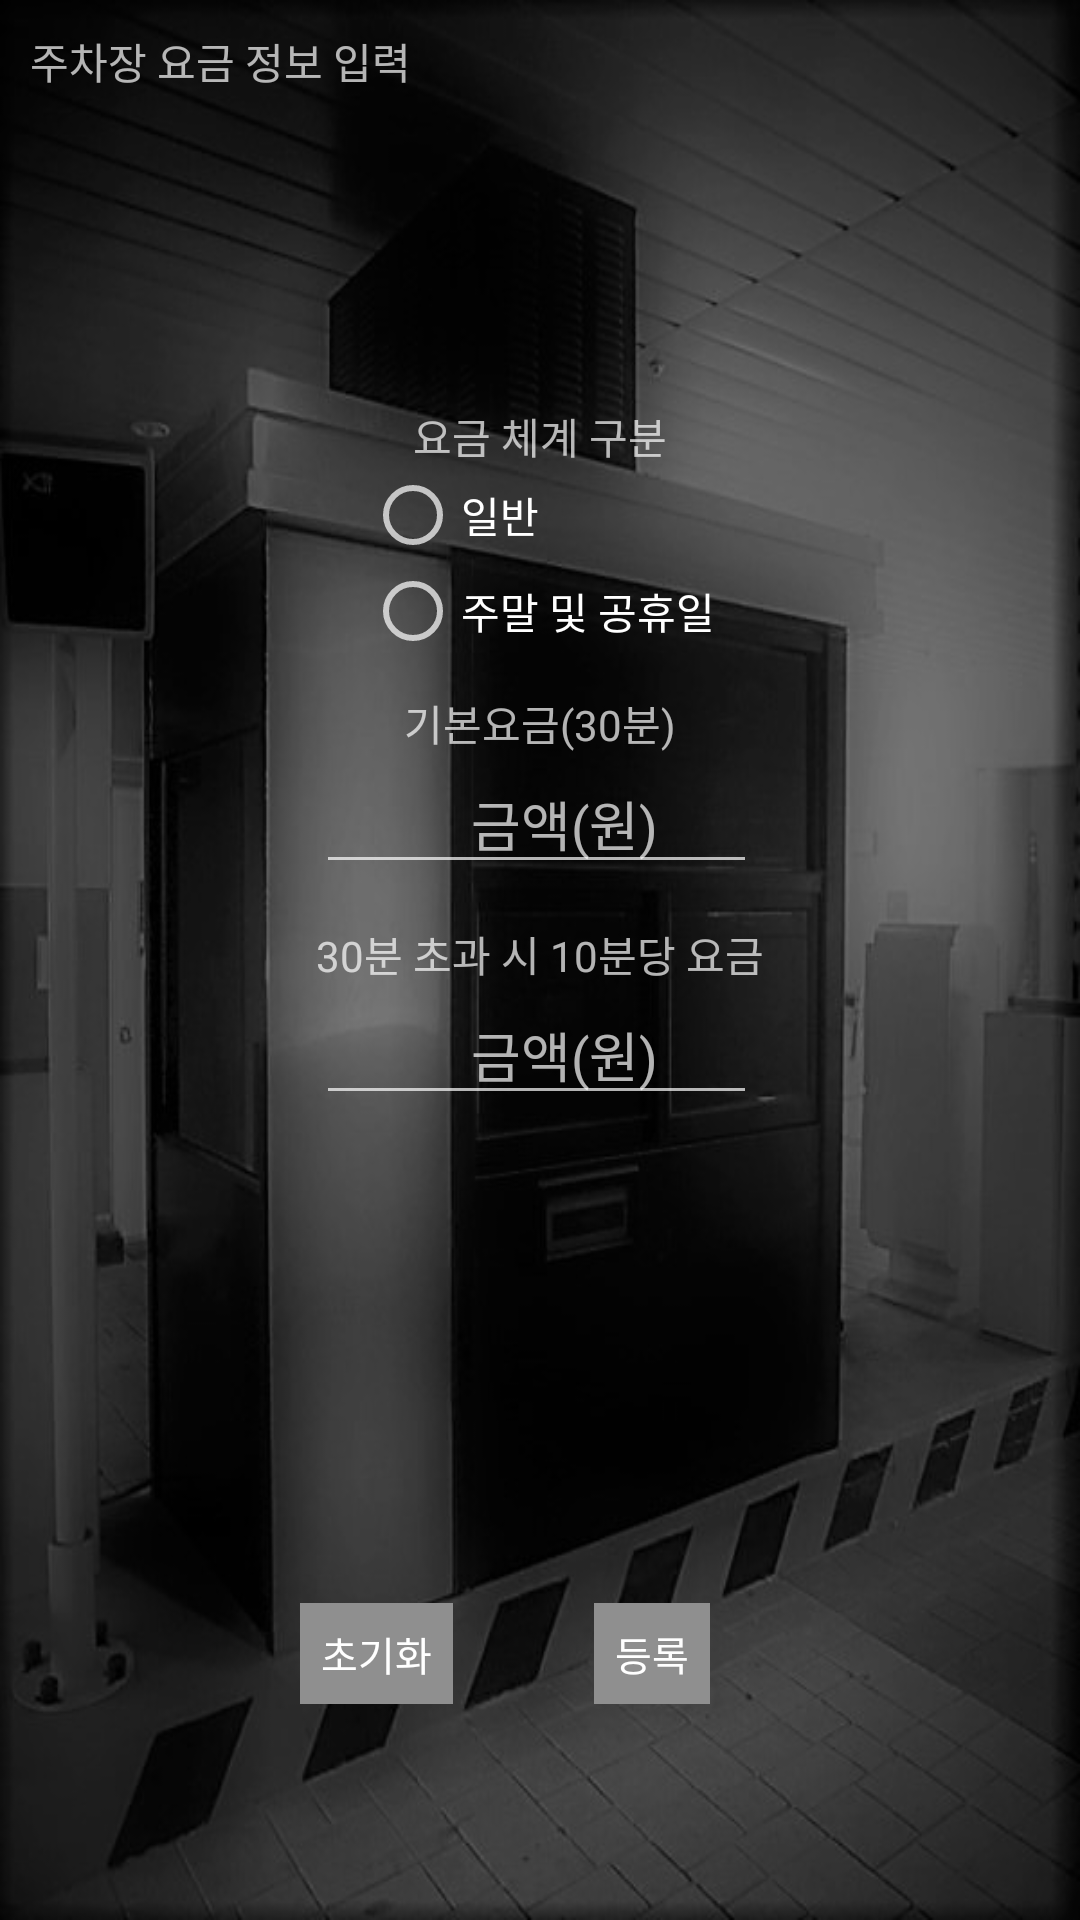

The Android layout XML behind this screen, and the referenced resources:
<!-- AndroidManifest.xml: application theme AppTheme -->
<!-- res/layout/perprice.xml -->
<?xml version="1.0" encoding="utf-8"?>
<RelativeLayout xmlns:android="http://schemas.android.com/apk/res/android"
    xmlns:tools="http://schemas.android.com/tools"
    android:background="@drawable/background6"
    android:layout_width="match_parent"
    android:layout_height="match_parent">

    <TextView
        android:layout_width="wrap_content"
        android:layout_height="wrap_content"
        android:text="주차장 요금 정보 입력"
        android:layout_marginTop="10dp"
        android:layout_marginLeft="10dp"
        android:id="@+id/textView14" />

    <TextView
        android:id="@+id/textView10"
        android:layout_width="wrap_content"
        android:layout_height="wrap_content"
        android:layout_centerHorizontal="true"
        android:layout_marginLeft="10dp"
        android:layout_marginTop="135dp"
        android:text="요금 체계 구분" />

    <RadioGroup
        android:layout_width="wrap_content"
        android:layout_height="wrap_content"
        android:id="@+id/choose"
        android:layout_centerHorizontal="true"
        android:layout_below="@+id/textView10">


        <RadioButton
            android:id="@+id/weekDay"
            android:layout_width="match_parent"
            android:layout_height="match_parent"
            android:text="일반" />

        <RadioButton
            android:id="@+id/holiday"
            android:layout_width="match_parent"
            android:layout_height="match_parent"
            android:layout_below="@+id/textView10"
            android:layout_toEndOf="@+id/textView14"
            android:layout_toRightOf="@+id/textView14"
            android:text="주말 및 공휴일" />

    </RadioGroup>

    <RelativeLayout
        android:id="@+id/Layout"
        android:layout_width="match_parent"
        android:layout_height="match_parent"
        android:layout_alignParentLeft="true"
        android:layout_alignParentStart="true"
        android:layout_below="@+id/choose">

        <TextView
            android:id="@+id/textView12"
            android:layout_width="wrap_content"
            android:layout_height="wrap_content"
            android:layout_centerHorizontal="true"
            android:layout_marginTop="11dp"
            android:text="기본요금(30분)" />

        <EditText
            android:id="@+id/basicPrice"
            android:layout_width="wrap_content"
            android:layout_height="wrap_content"
            android:layout_alignLeft="@+id/textView13"
            android:layout_alignStart="@+id/textView13"
            android:layout_below="@+id/textView12"
            android:ems="7"
            android:hint="           금액(원)"
            android:inputType="number"
            tools:layout_editor_absoluteX="0dp"
            tools:layout_editor_absoluteY="27dp" />

        <TextView
            android:id="@+id/textView13"
            android:layout_width="wrap_content"
            android:layout_height="wrap_content"
            android:layout_below="@+id/basicPrice"
            android:layout_centerHorizontal="true"
            android:layout_marginTop="13dp"
            android:text="30분 초과 시 10분당 요금" />

        <EditText
            android:id="@+id/pricePer"
            android:layout_width="wrap_content"
            android:layout_height="wrap_content"
            android:layout_alignLeft="@+id/textView13"
            android:layout_alignStart="@+id/textView13"
            android:layout_below="@+id/textView13"
            android:ems="7"
            android:hint="           금액(원)"
            android:inputType="number"
            tools:layout_editor_absoluteX="0dp"
            tools:layout_editor_absoluteY="27dp" />

    </RelativeLayout>

    <Button
        android:id="@+id/btnInput"
        android:layout_width="wrap_content"
        android:layout_height="wrap_content"
        android:layout_marginLeft="198dp"
        android:layout_alignParentBottom="true"
        android:layout_marginBottom="72dp"
        android:background="#8f8f8f"
        android:text="등록" />

    <Button
        android:id="@+id/btnDelete"
        android:layout_width="wrap_content"
        android:layout_height="wrap_content"
        android:layout_marginLeft="100dp"
        android:layout_alignBaseline="@+id/btnInput"
        android:layout_alignBottom="@+id/btnInput"
        android:background="#8f8f8f"
        android:text="초기화" />

</RelativeLayout>
<!-- resources referenced by this layout -->
<resources>
  <!-- drawable background6: jpg bitmap (drawable, 82284 bytes) -->
  <style name="AppTheme" parent="Theme.AppCompat.NoActionBar">
          
          <item name="windowActionBar">false</item>
          <item name="windowNoTitle">true</item>
          <item name="colorPrimary">@color/colorPrimary</item>
          <item name="colorPrimaryDark">#000000</item>
          <item name="colorAccent">@color/colorAccent</item>
          <item name="android:buttonStyle">@style/ButtonStyle</item>
      </style>
  <style name="ButtonStyle" parent="@android:style/Widget.Button">
          <item name="android:textColor">@android:color/white</item>
          <item name="android:textSize">40px</item>
          <item name="android:padding">21px</item>
      </style>
  <!-- not gathered from this repository: default colours our renderer supplied (Android Studio template values) -->
  <color name="colorPrimary">#FF6200EE</color>
  <color name="colorAccent">#FF03DAC5</color>
</resources>
